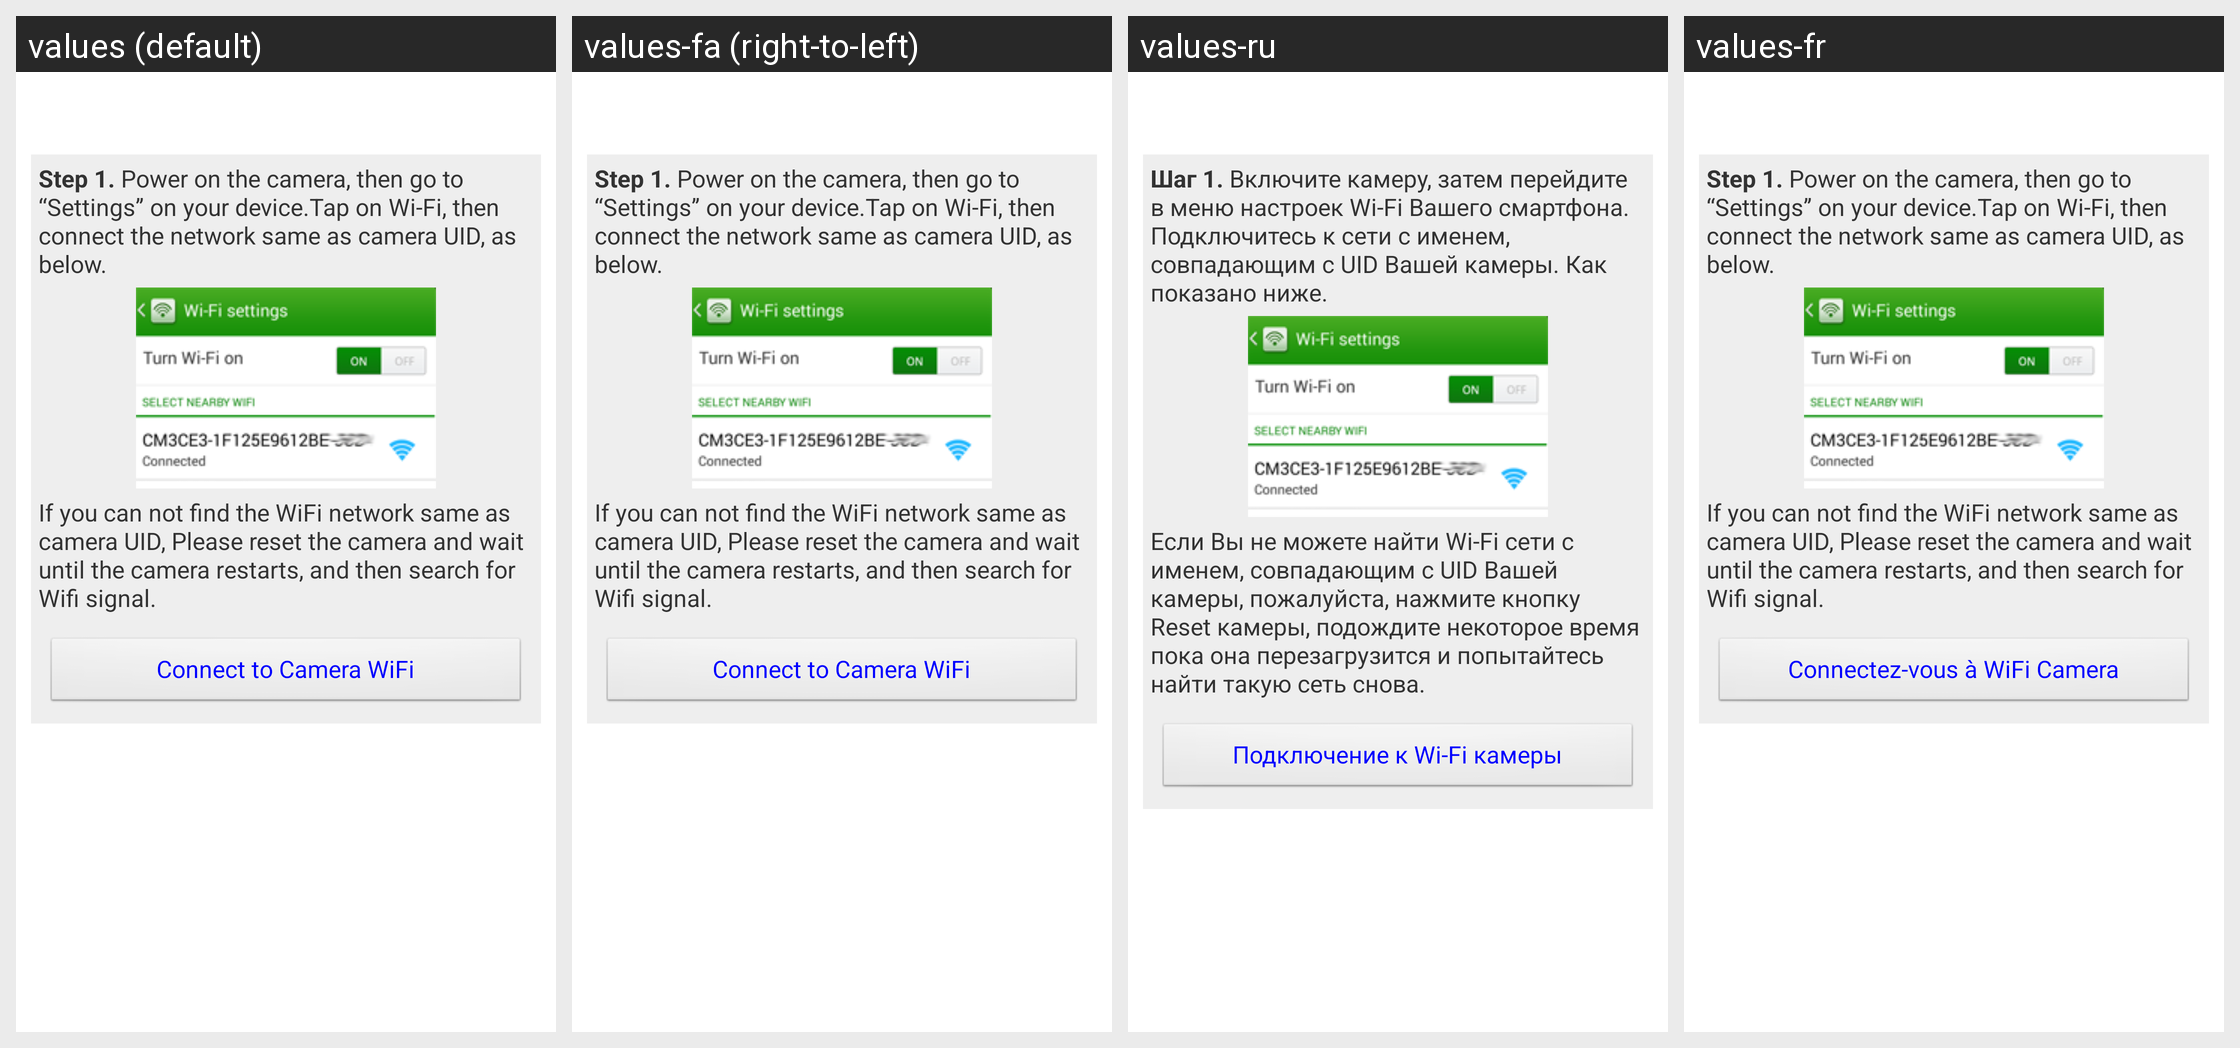

Strings drawn on this Android screen and how each of the app's shown locales translates them:
Android screen res/layout/activity_wifisetup.xml rendered under 4 locales, left to right: values (default), values-fa (right-to-left), values-ru, values-fr. Device: Nexus 5 (rendered at 1080×1920; each locale shown at half size, 540×960, under a caption strip naming it); theme AppTheme.
Other locales in the repository, not shown: values-af, values-ar, values-az, values-be, values-bn, values-bs, values-ca, values-cs, values-da, values-de, values-el, values-en-rGB, values-es, values-es-rUS, values-et, values-eu, values-fi, values-gl, values-gu, values-hi, values-hr, values-hu, values-hy, values-in, values-is, values-it, values-iw, values-ja, values-ka, values-kk, values-km, values-kn, values-ko, values-ky, values-lo, values-mk, values-ml, values-mn, values-mr, values-ms, values-my, values-nb, values-ne, values-nl, values-pa, values-pl, values-pt-rBR, values-pt-rPT, values-ro, values-si, values-sk, values-sq, values-sv, values-ta, values-te, values-th, values-tl, values-tr, values-ur, values-uz, values-vi, values-zh-rCN, values-zh-rHK, values-zh-rTW.
Strings drawn on this screen, with the default value and each locale's value (text and hints the layout hard-codes, and strings that could not be matched under every locale, appear in the picture but are not listed):

str_CamWifiSetup1
  values: Step 1. Power on the camera, then go to “Settings” on your device.Tap on Wi-Fi, then connect the network same as camera UID, as below.
  values-fa: Step 1. Power on the camera, then go to “Settings” on your device.Tap on Wi-Fi, then connect the network same as camera UID, as below.  [not translated; the default value is used]
  values-ru: Шаг 1. Включите камеру, затем перейдите в меню настроек Wi-Fi Вашего смартфона. Подключитесь к сети с именем, совпадающим с UID Вашей камеры. Как показано ниже.
  values-fr: Step 1. Power on the camera, then go to “Settings” on your device.Tap on Wi-Fi, then connect the network same as camera UID, as below.

str_getCameraAP
  values: If you can not find the WiFi network same as camera UID, Please reset the camera and wait until the camera restarts, and then search for Wifi signal.
  values-fa: If you can not find the WiFi network same as camera UID, Please reset the camera and wait until the camera restarts, and then search for Wifi signal.  [not translated; the default value is used]
  values-ru: Если Вы не можете найти Wi-Fi сети с именем, совпадающим с UID Вашей камеры, пожалуйста, нажмите кнопку Reset камеры, подождите некоторое время пока она перезагрузится и попытайтесь найти такую сеть снова.
  values-fr: If you can not find the WiFi network same as camera UID, Please reset the camera and wait until the camera restarts, and then search for Wifi signal.

str_connectCameraAP
  values: Connect to Camera WiFi
  values-fa: Connect to Camera WiFi  [not translated; the default value is used]
  values-ru: Подключение к Wi-Fi камеры
  values-fr: Connectez-vous à WiFi Camera
